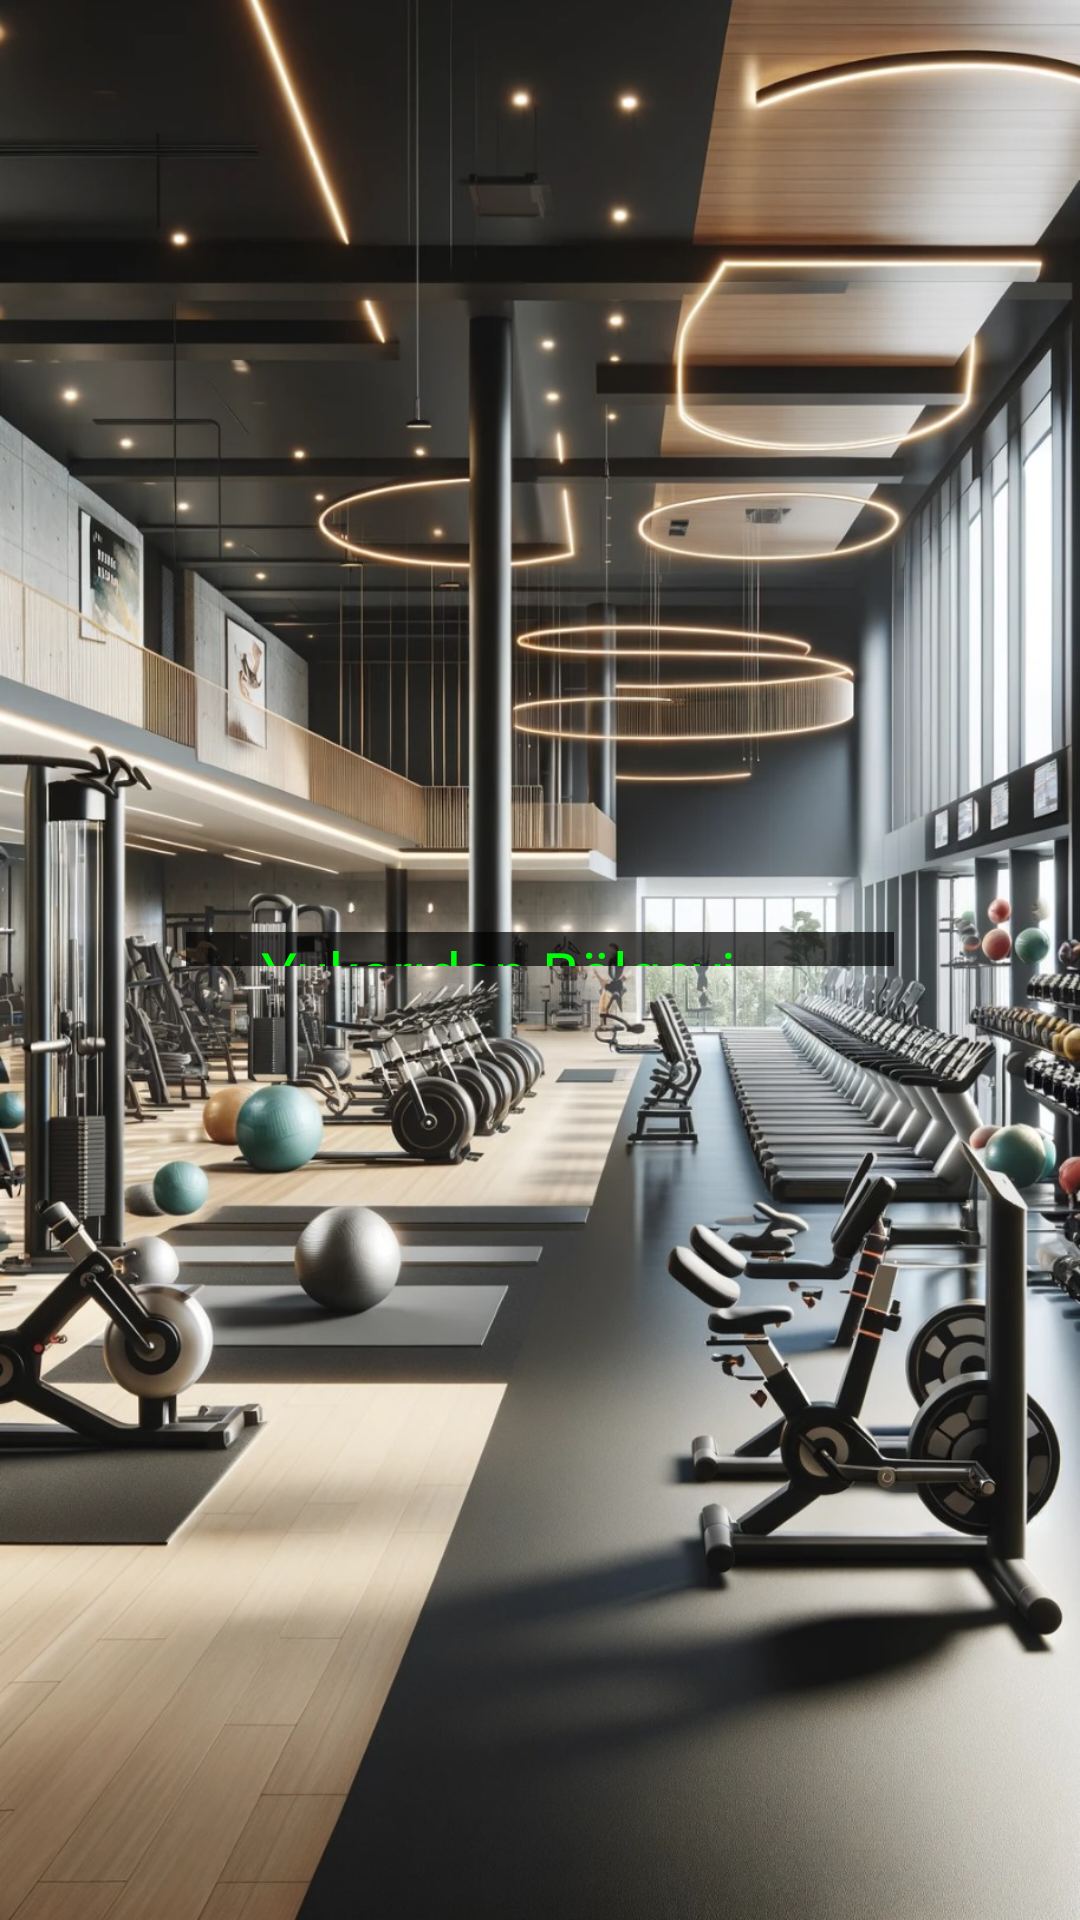

Reconstruct the res/layout file that produces this screen, plus the resources it refers to.
<!-- AndroidManifest.xml: application theme Theme.SporZ -->
<!-- res/layout/activity_sporhareketleri.xml -->
<?xml version="1.0" encoding="utf-8"?>
<androidx.constraintlayout.widget.ConstraintLayout xmlns:android="http://schemas.android.com/apk/res/android"
    xmlns:app="http://schemas.android.com/apk/res-auto"
    xmlns:tools="http://schemas.android.com/tools"
    android:layout_width="match_parent"
    android:layout_height="match_parent"
    android:background="@drawable/sporhareketleri"
    tools:context=".sporhareketleri">

    <Button
        android:id="@+id/button"
        android:layout_width="0dp"
        android:layout_height="0dp"
        android:layout_marginStart="16dp"
        android:layout_marginTop="74dp"
        android:layout_marginEnd="16dp"
        android:layout_marginBottom="225dp"
        android:text="Button"
        app:layout_constraintBottom_toTopOf="@+id/textView3"
        app:layout_constraintEnd_toEndOf="parent"
        app:layout_constraintStart_toStartOf="parent"
        app:layout_constraintTop_toTopOf="parent" />

    <TextView
        android:id="@+id/textView3"
        android:layout_width="0dp"
        android:layout_height="0dp"
        android:layout_marginStart="62dp"
        android:layout_marginEnd="62dp"
        android:layout_marginBottom="318dp"
        android:background="#B0000000"
        android:text="     Yukarıdan Bölgeyi Seçiniz"
        android:textColor="#00FF0A"
        android:textSize="20dp"
        app:layout_constraintBottom_toBottomOf="parent"
        app:layout_constraintEnd_toEndOf="parent"
        app:layout_constraintHorizontal_bias="0.0"
        app:layout_constraintStart_toStartOf="parent"
        app:layout_constraintTop_toBottomOf="@+id/button" />
</androidx.constraintlayout.widget.ConstraintLayout>
<!-- resources referenced by this layout -->
<resources>
  <!-- drawable sporhareketleri: jpg bitmap (drawable, 331075 bytes) -->
  <style name="Theme.SporZ" parent="Base.Theme.SporZ" />
  <style name="Base.Theme.SporZ" parent="Theme.Material3.DayNight.NoActionBar">
          
          
      </style>
</resources>
